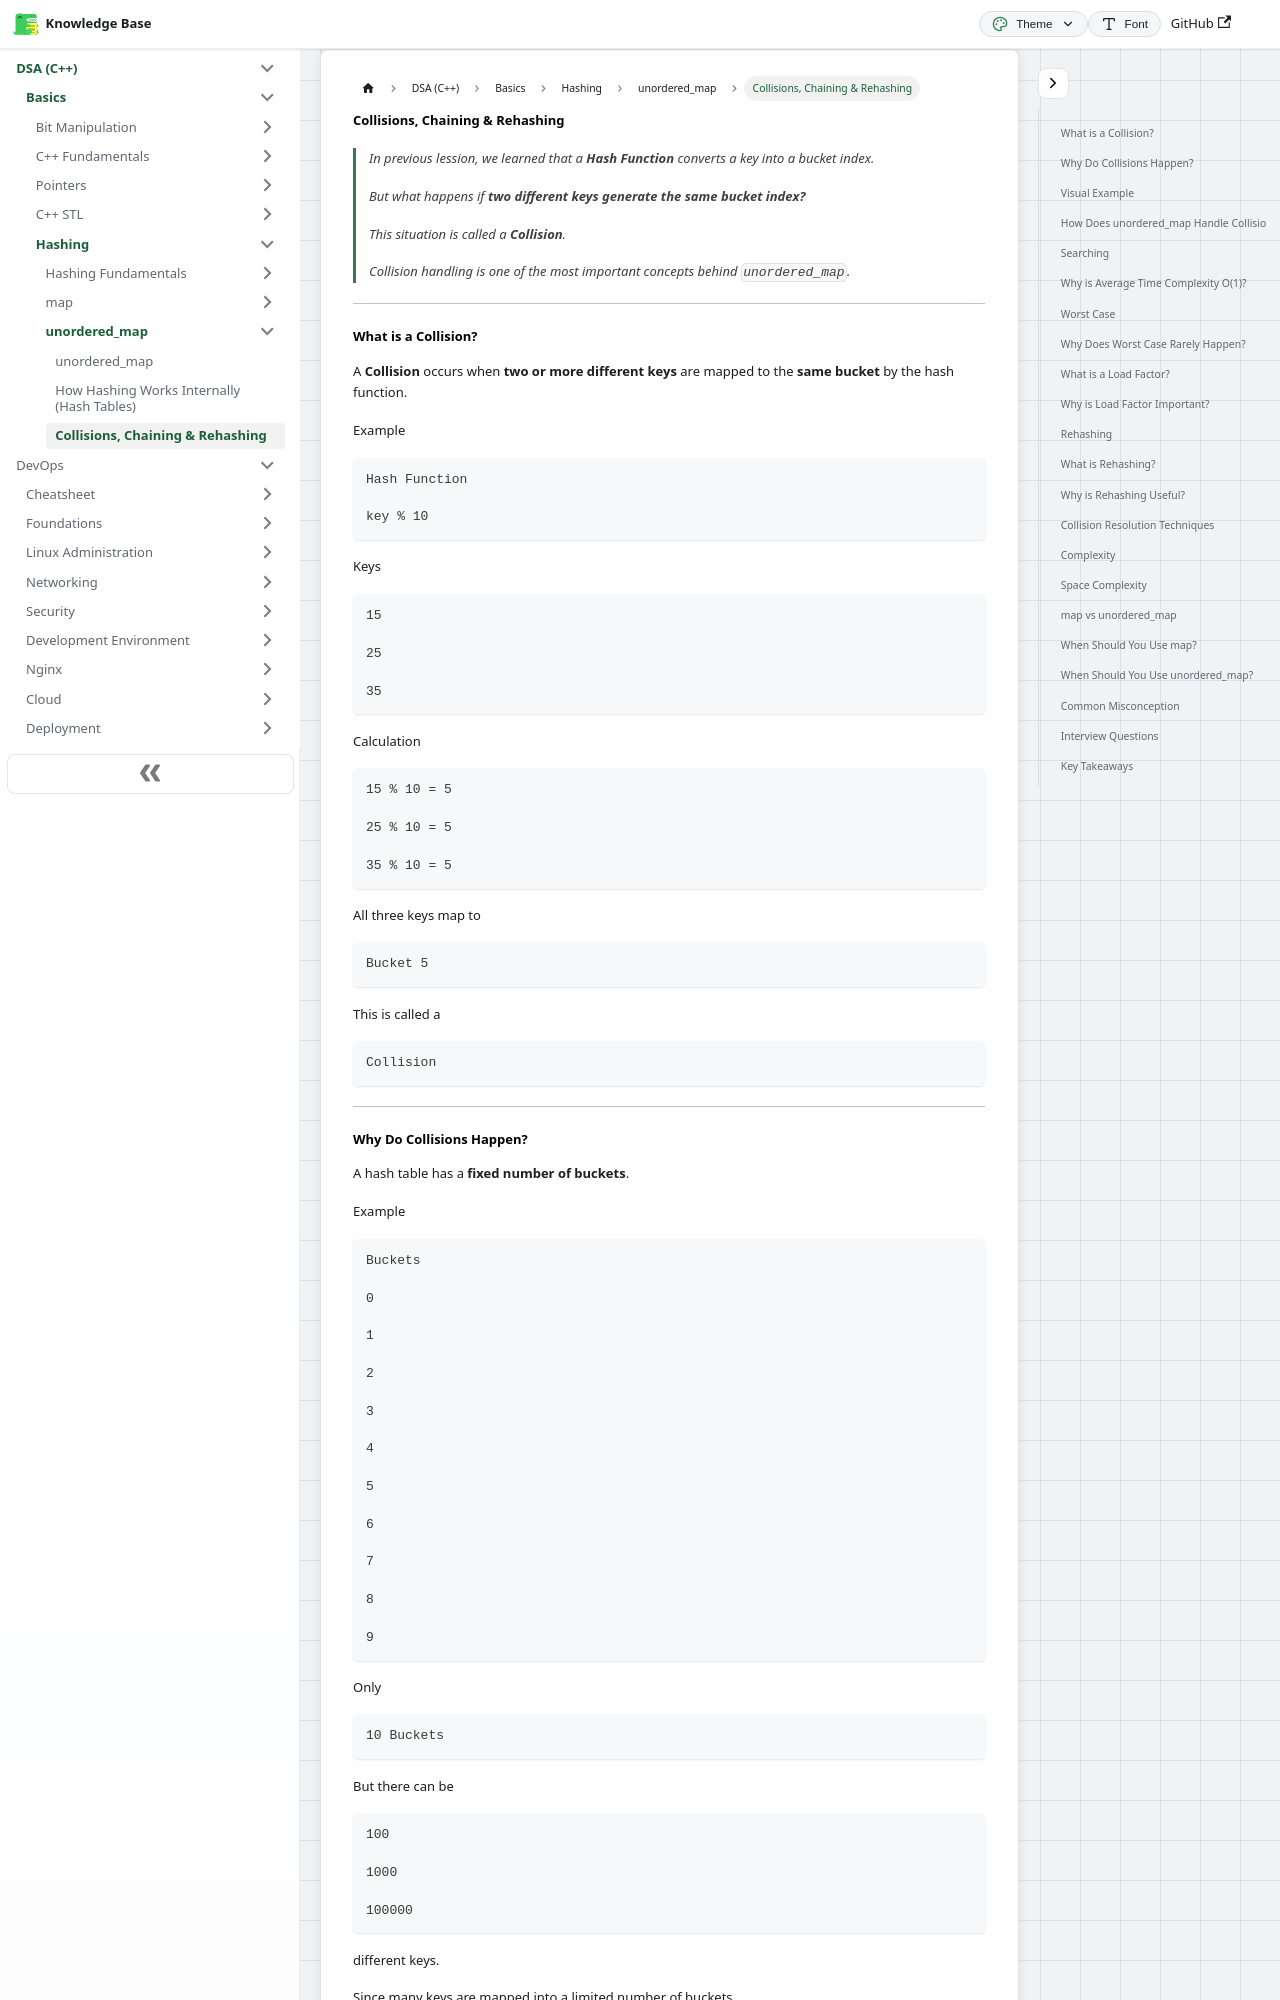

repository: codingsapienss/notes · page: docs/dsa/Basics/hashing/unordered_map/part3.html · generator: docusaurus

# Collisions, Chaining & Rehashing

> In previous lession, we learned that a **Hash Function** converts a key into a bucket index.
>
> But what happens if **two different keys generate the same bucket index?**
>
> This situation is called a **Collision**.
>
> Collision handling is one of the most important concepts behind `unordered_map`.

---

# What is a Collision?

A **Collision** occurs when **two or more different keys** are mapped to the **same bucket** by the hash function.

Example

```text
Hash Function

key % 10
```

Keys

```text
15

25

35
```

Calculation

```text
15 % 10 = 5

25 % 10 = 5

35 % 10 = 5
```

All three keys map to

```text
Bucket 5
```

This is called a

```text
Collision
```

---
